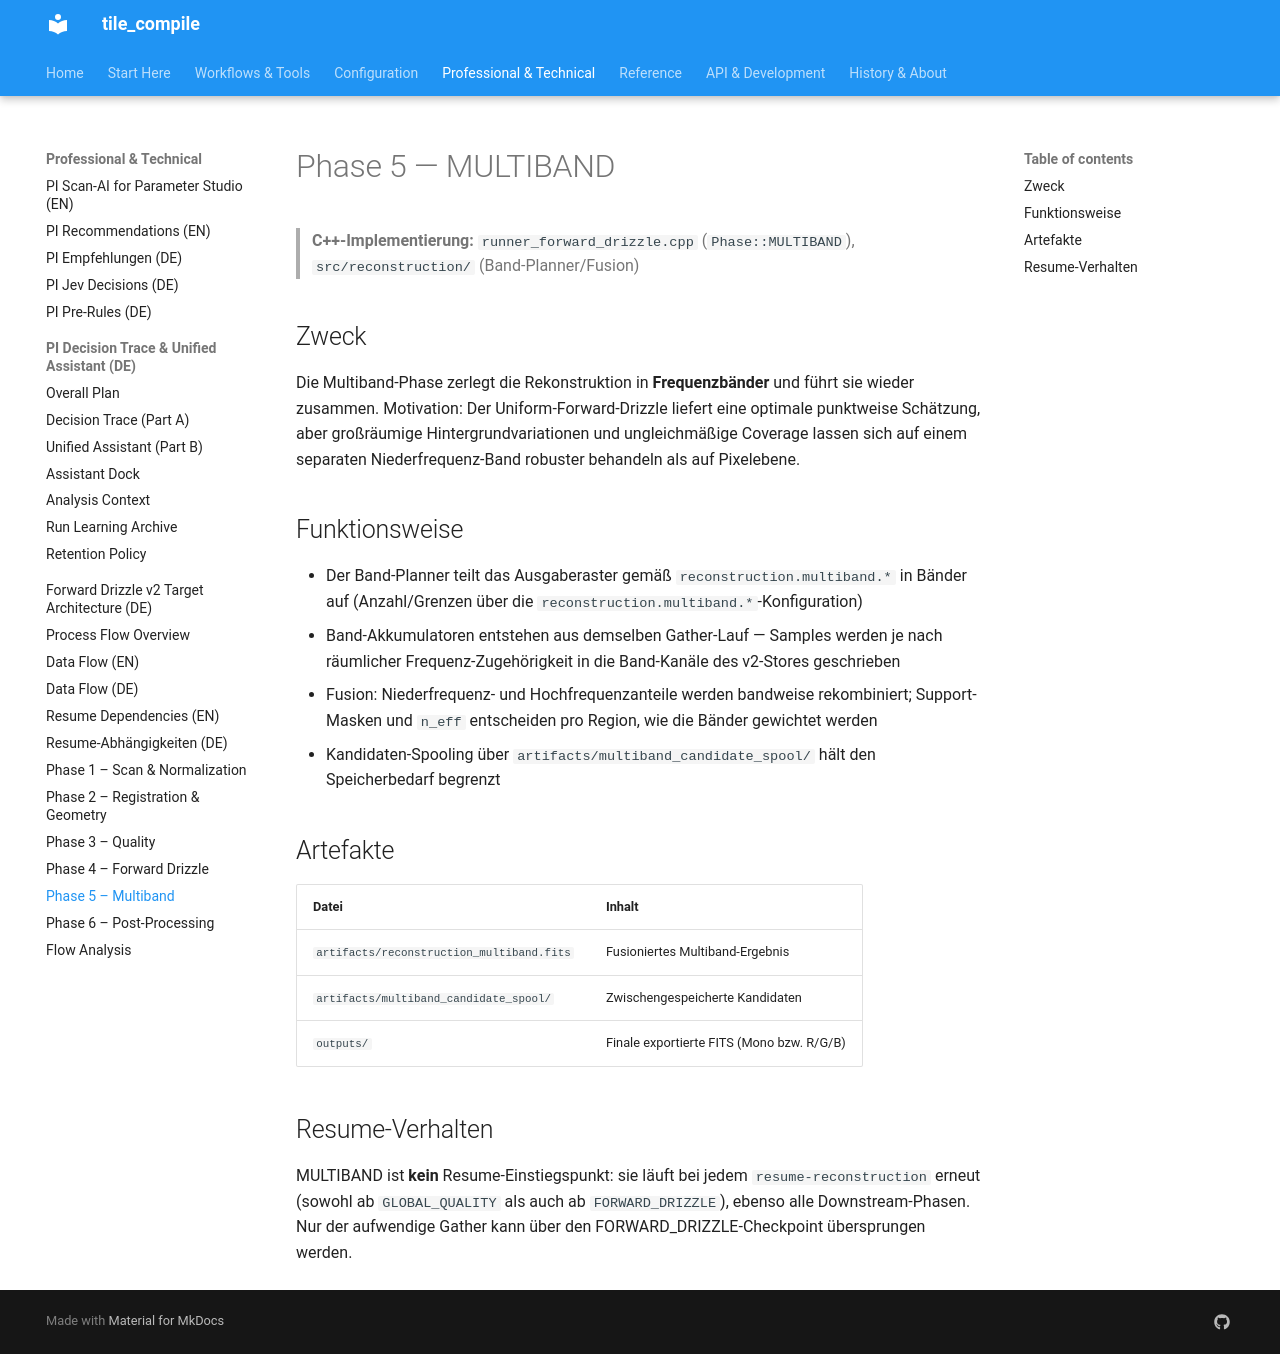

repository: jeamy/tile_compile · page: process_flow/phase_5_multiband/index.html · generator: mkdocs

# Phase 5 — MULTIBAND

> **C++-Implementierung:** `runner_forward_drizzle.cpp` (`Phase::MULTIBAND`),
> `src/reconstruction/` (Band-Planner/Fusion)

## Zweck

Die Multiband-Phase zerlegt die Rekonstruktion in **Frequenzbänder** und
führt sie wieder zusammen. Motivation: Der Uniform-Forward-Drizzle liefert
eine optimale punktweise Schätzung, aber großräumige Hintergrundvariationen
und ungleichmäßige Coverage lassen sich auf einem separaten
Niederfrequenz-Band robuster behandeln als auf Pixelebene.

## Funktionsweise

- Der Band-Planner teilt das Ausgaberaster gemäß
  `reconstruction.multiband.*` in Bänder auf (Anzahl/Grenzen über die
  `reconstruction.multiband.*`-Konfiguration)
- Band-Akkumulatoren entstehen aus demselben Gather-Lauf — Samples werden
  je nach räumlicher Frequenz-Zugehörigkeit in die Band-Kanäle des
  v2-Stores geschrieben
- Fusion: Niederfrequenz- und Hochfrequenzanteile werden bandweise
  rekombiniert; Support-Masken und `n_eff` entscheiden pro Region, wie die
  Bänder gewichtet werden
- Kandidaten-Spooling über `artifacts/multiband_candidate_spool/` hält den
  Speicherbedarf begrenzt

## Artefakte

| Datei | Inhalt |
|-------|--------|
| `artifacts/reconstruction_multiband.fits` | Fusioniertes Multiband-Ergebnis |
| `artifacts/multiband_candidate_spool/` | Zwischengespeicherte Kandidaten |
| `outputs/` | Finale exportierte FITS (Mono bzw. R/G/B) |

## Resume-Verhalten

MULTIBAND ist **kein** Resume-Einstiegspunkt: sie läuft bei jedem
`resume-reconstruction` erneut (sowohl ab `GLOBAL_QUALITY` als auch ab
`FORWARD_DRIZZLE`), ebenso alle Downstream-Phasen. Nur der aufwendige
Gather kann über den FORWARD_DRIZZLE-Checkpoint übersprungen werden.
